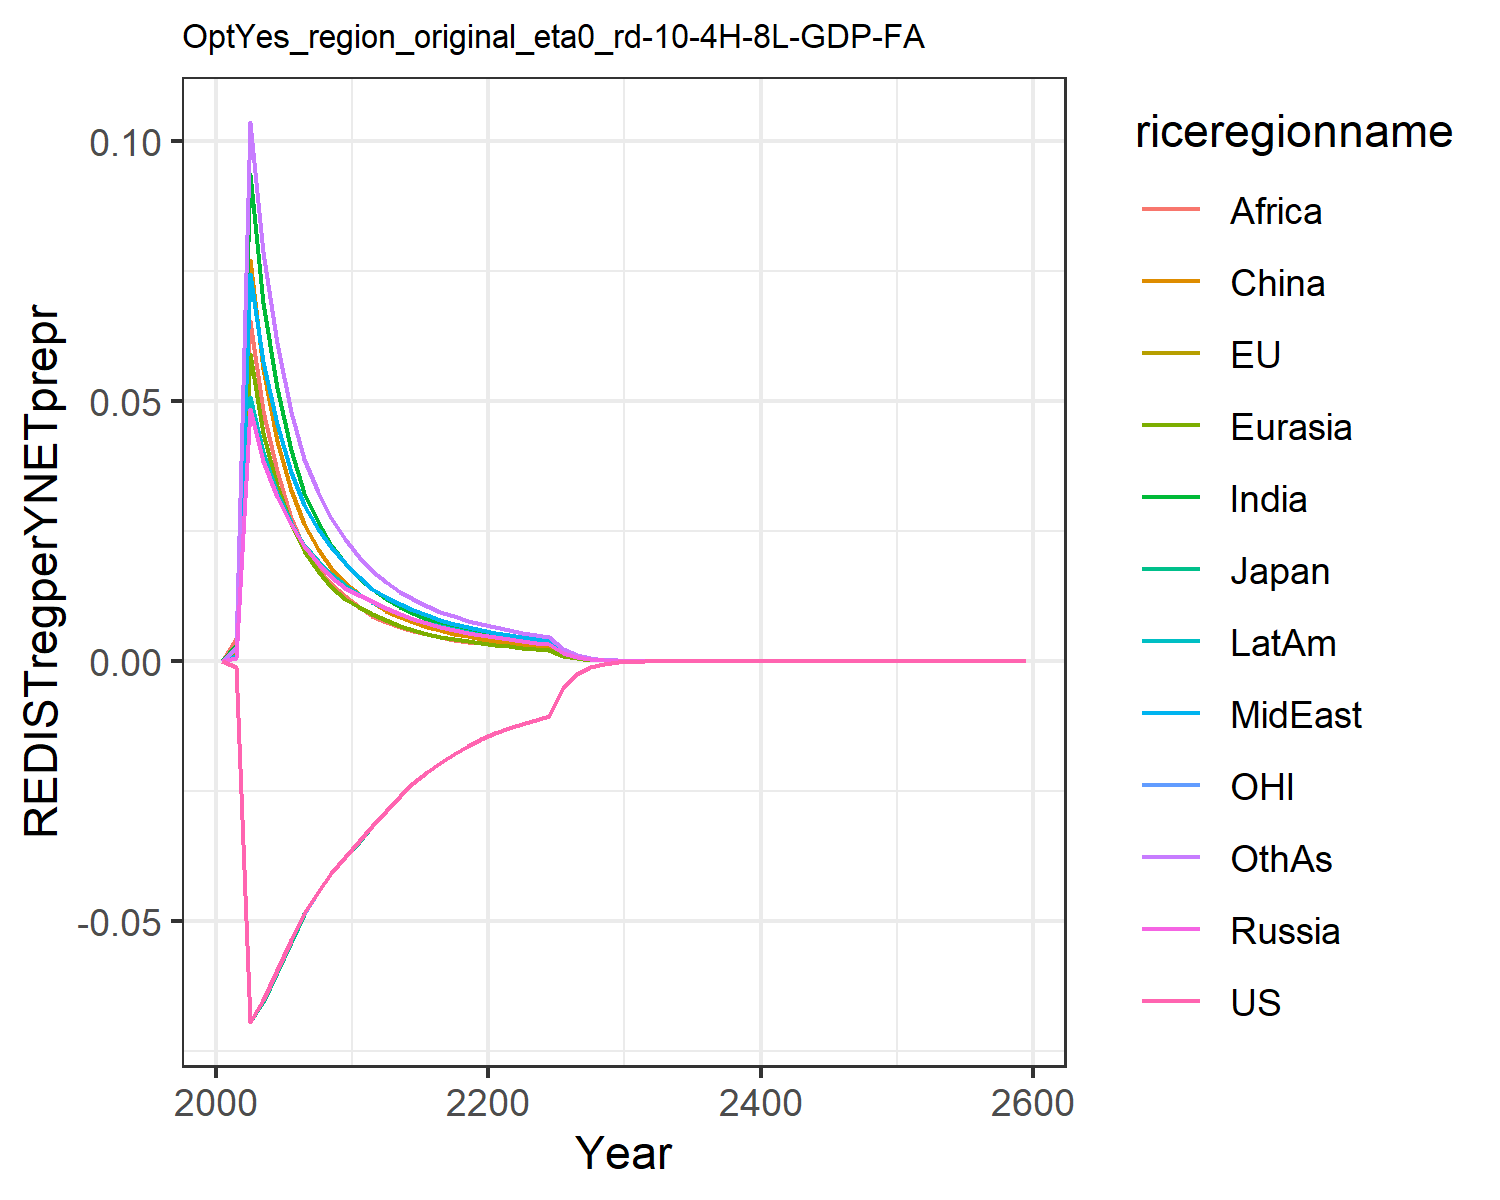

The file beside this chart, header and first rows:
0.0, 0.0, 0.0, 0.0, 0.0, 0.0, 0.0, 0.0, 0.0, 0.0, 0.0, 0.0
-0.00112, -0.00112, -0.00112, 0.0004959, 0.001193, 0.001589, 0.003146, 0.000878, 0.004456, 0.0008269, -0.00112, 0.002524
-0.0694, -0.0694, -0.06941, 0.04841, 0.05914, 0.07711, 0.09373, 0.07447, 0.06536, 0.05072, -0.0694, 0.1037
-0.0653, -0.06537, -0.06566, 0.03852, 0.04394, 0.05626, 0.06896, 0.05745, 0.04811, 0.04012, -0.06531, 0.07866
-0.05947, -0.05953, -0.0598, 0.03154, 0.03361, 0.04238, 0.0526, 0.04552, 0.03652, 0.03237, -0.0595, 0.06114
-0.05367, -0.05371, -0.054, 0.02631, 0.0263, 0.03288, 0.0406, 0.03633, 0.02757, 0.02654, -0.05372, 0.04795
-0.04857, -0.0486, -0.04872, 0.0222, 0.0211, 0.02642, 0.03241, 0.03001, 0.02161, 0.02239, -0.04862, 0.03884
-0.04441, -0.04444, -0.04448, 0.0189, 0.01724, 0.02155, 0.02667, 0.02548, 0.01778, 0.01924, -0.04446, 0.03245
-0.0408, -0.04083, -0.04087, 0.01625, 0.01428, 0.01784, 0.02225, 0.02186, 0.01483, 0.01668, -0.04085, 0.02745
-0.03764, -0.03767, -0.0377, 0.0141, 0.01199, 0.01495, 0.01879, 0.01892, 0.01252, 0.01458, -0.03768, 0.02346
-0.03469, -0.03471, -0.03474, 0.0127, 0.01035, 0.01292, 0.01602, 0.01615, 0.01039, 0.01285, -0.03472, 0.02007
-0.03167, -0.03168, -0.03169, 0.01149, 0.00901, 0.0113, 0.01379, 0.01386, 0.008711, 0.01138, -0.03169, 0.01736
-0.02878, -0.02877, -0.02877, 0.01026, 0.007827, 0.009699, 0.01199, 0.01236, 0.007549, 0.01021, -0.02877, 0.0151
-0.0259, -0.0259, -0.0259, 0.009095, 0.006798, 0.008469, 0.01047, 0.01094, 0.006606, 0.009098, -0.0259, 0.01334
-0.02349, -0.02349, -0.02349, 0.008123, 0.005958, 0.007446, 0.009219, 0.009761, 0.005821, 0.008164, -0.02349, 0.01185
-0.0214, -0.0214, -0.0214, 0.007299, 0.005261, 0.006589, 0.008169, 0.008761, 0.005162, 0.007365, -0.0214, 0.01058
-0.01955, -0.01955, -0.01955, 0.006591, 0.004676, 0.005867, 0.007281, 0.007903, 0.004604, 0.006674, -0.01955, 0.009495
-0.0179, -0.0179, -0.0179, 0.005977, 0.00418, 0.005252, 0.006525, 0.00716, 0.004129, 0.006071, -0.0179, 0.008559
-0.01642, -0.01641, -0.01641, 0.005441, 0.003756, 0.004726, 0.005876, 0.006512, 0.00372, 0.005542, -0.01641, 0.007747
-0.01507, -0.01507, -0.01507, 0.004969, 0.003391, 0.004273, 0.005315, 0.005944, 0.003367, 0.005074, -0.01507, 0.00704
-0.01392, -0.01392, -0.01392, 0.004548, 0.003079, 0.003887, 0.004854, 0.005471, 0.003077, 0.004681, -0.01392, 0.006455
-0.01295, -0.01295, -0.01295, 0.004173, 0.002809, 0.00355, 0.004455, 0.005056, 0.002826, 0.004334, -0.01295, 0.005944
-0.01208, -0.01208, -0.01208, 0.003842, 0.002566, 0.00325, 0.004081, 0.004662, 0.002609, 0.004005, -0.01208, 0.005464
-0.01129, -0.01129, -0.01129, 0.003547, 0.002352, 0.002983, 0.003748, 0.004307, 0.002401, 0.003706, -0.01129, 0.005033
-0.01057, -0.01057, -0.01057, 0.003281, 0.002162, 0.002747, 0.00345, 0.003986, 0.002213, 0.003436, -0.01057, 0.004646
-0.005137, -0.005137, -0.005137, 0.001578, 0.001033, 0.001316, 0.001651, 0.001917, 0.00106, 0.001655, -0.005137, 0.00223
-0.002487, -0.002487, -0.002487, 0.0007603, 0.000495, 0.0006313, 0.0007918, 0.0009234, 0.000509, 0.0007984, -0.002487, 0.001072
-0.001206, -0.001206, -0.001206, 0.0003667, 0.0002375, 0.0003035, 0.0003803, 0.0004453, 0.0002447, 0.0003855, -0.001206, 0.000516
-0.0005858, -0.0005858, -0.0005858, 0.000177, 0.0001142, 0.0001462, 0.0001829, 0.000215, 0.0001178, 0.0001863, -0.0005858, 0.0002487
-0.0002849, -0.0002849, -0.0002849, 8.55534747975142e-5, 5.4951484357657656e-5, 7.049344233107658e-5, 8.811767248162072e-5, 0.0001039, 5.67875928440142e-5, 9.011587033284602e-5, -0.0002849, 0.00012
-0.0001384, -0.0001384, -0.0001384, 4.130465202269078e-5, 2.6434176122062194e-5, 3.3961763940692913e-5, 4.242276753162457e-5, 5.017509577576898e-5, 2.7360975282320302e-5, 4.353488088578571e-5, -0.0001384, 5.789203124555458e-5
-6.723565297544067e-5, -6.723563474480369e-5, -6.723563338732194e-5, 1.99500364327301e-5, 1.2726214537907184e-5, 1.6373692638629293e-5, 2.043926883783574e-5, 2.4243293853913792e-5, 1.3192855476456686e-5, 2.103809316981205e-5, -6.723564579080865e-5, 2.7939328329720306e-5
-3.273778240470986e-5, -3.273777980014055e-5, -3.273777927933416e-5, 9.659425435587467e-6, 6.143532365401486e-6, 7.919260725281537e-6, 9.873023202721828e-6, 1.1739635640573507e-5, 6.377775026545278e-6, 1.0192279035386441e-5, -3.273778203930034e-5, 1.351661956180582e-5
-1.5948737414613097e-5, -1.5948736956680848e-5, -1.5948736807451206e-5, 4.681263139477031e-6, 2.969394163014038e-6, 3.835097841181594e-6, 4.7746122757297245e-6, 5.689874798865746e-6, 3.086741215989886e-6, 4.94223326085402e-6, -1.5948737438942912e-5, 6.546005416352946e-6
-7.772172492814887e-6, -7.772172411832588e-6, -7.772172370680363e-6, 2.2703580721591065e-6, 1.4366537865299616e-6, 1.859175419740026e-6, 2.3112052082395535e-6, 2.7597723487657477e-6, 1.4953530926137304e-6, 2.3981450617260485e-6, -7.772172517188966e-6, 3.172901737971026e-6
-3.7883115331332154e-6, -3.788311518983526e-6, -3.7883115079819205e-6, 1.101767357429056e-6, 6.956724036698687e-7, 9.020783602208936e-7, 1.1196669171465272e-6, 1.3394012482857977e-6, 7.24999571302631e-7, 1.1643206204280403e-6, -3.788311542207501e-6, 1.5390452184507375e-6
-1.8467440905546995e-6, -1.8467440881763157e-6, -1.8467440852964151e-6, 5.349471811053404e-7, 3.3711414907223025e-7, 4.3802224806831316e-7, 5.428039107807821e-7, 6.503963726834873e-7, 3.5175178677523603e-7, 5.655575352957125e-7, -1.8467440933290232e-6, 7.469967847074502e-7
-9.00343895927453e-7, -9.003438955599136e-7, -9.003438948176136e-7, 2.598537611198059e-7, 1.634671357845286e-7, 2.1283160109547273e-7, 2.633083599407042e-7, 3.1597091850493035e-7, 1.7076676605304987e-7, 2.74827568232839e-7, -9.003438967089516e-7, 3.627656448996872e-7
-4.389757289495471e-7, -4.3897572890295967e-7, -4.3897572871390154e-7, 1.2627566775960988e-7, 7.931105644082631e-8, 1.0347410719510167e-7, 1.277980108755283e-7, 1.5356588081677926e-7, 8.294861700334341e-8, 1.335984584292674e-7, -4.389757291602803e-7, 1.7625729222902282e-7
-2.1404079690575007e-7, -2.1404079690322533e-7, -2.14040796855529e-7, 6.138531539859435e-8, 3.849994427392417e-8, 5.033332442970179e-8, 6.205774371228348e-8, 7.46623524823525e-8, 4.031144827225041e-8, 6.496546307802726e-8, -2.1404079696106844e-7, 8.567598738078926e-8
-1.0436923771614308e-7, -1.0436923771735452e-7, -1.0436923770541388e-7, 2.985059603761204e-8, 1.8697841225415603e-8, 2.4495388932575572e-8, 3.014798604074259e-8, 3.631209155958817e-8, 1.9599234745816498e-8, 3.160010833913058e-8, -1.0436923773040261e-7, 4.166225677816584e-8
-3.544450342271108e-7, -3.544450342318079e-7, -3.544450342111207e-7, 1.0111987677789971e-7, 6.326681848990825e-8, 8.305794416504377e-8, 1.0204122611019523e-7, 1.2303053371192737e-7, 6.639049304591873e-8, 1.0707560447088162e-7, -3.544450342523751e-7, 1.411448438798743e-7
-1.728447502273052e-7, -1.7284475023909758e-7, -1.7284475020344538e-7, 4.919870301112731e-8, 3.074984467459222e-8, 4.0453847868441216e-8, 4.9609273711077656e-8, 5.986950794695491e-8, 3.230305082052299e-8, 5.210855346252083e-8, -1.7284475027162163e-7, 6.868195717687306e-8
-8.429003034934305e-8, -8.429003035300934e-8, -8.429003034422581e-8, 2.3942557573014155e-8, 1.4950471707797754e-8, 1.9710061429555288e-8, 2.412617699507205e-8, 2.914083978510547e-8, 1.57224659585344e-8, 2.5364006435537003e-8, -8.429003036041764e-8, 3.3430755020934646e-8
-4.110623751169106e-8, -4.1106237512748487e-8, -4.110623751059256e-8, 1.1654058175386812e-8, 7.271053910302637e-9, 9.60618603670751e-9, 1.1736505471227213e-8, 1.4187037307041921e-8, 7.654617380106679e-9, 1.2348323058389852e-8, -4.110623751444113e-8, 1.6276591801491724e-8
-2.004700831059878e-8, -2.0047008310890265e-8, -2.004700831036276e-8, 5.673676946744827e-9, 3.5371809931236193e-9, 4.6831254170787674e-9, 5.710858285952387e-9, 6.908207508968008e-9, 3.727688855032382e-9, 6.012724184158139e-9, -2.0047008311278156e-8, 7.926539980632247e-9
-9.776889920104848e-9, -9.776889920182808e-9, -9.776889920054087e-9, 2.7626428758334316e-9, 1.7211666389322038e-9, 2.2836556240838758e-9, 2.779490051950557e-9, 3.3644551200327104e-9, 1.8157584311267713e-9, 2.9281981623410956e-9, -9.776889920271962e-9, 3.8609748216578376e-9
-4.7682641391015066e-9, -4.768264139121916e-9, -4.7682641390905795e-9, 1.3453967303950574e-9, 8.376907623520559e-10, 1.1138453898854013e-9, 1.3530692659019955e-9, 1.6388240608776573e-9, 8.84644449848263e-10, 1.4262280593569804e-9, -4.768264139142464e-9, 1.8810253186323726e-9
-2.325559885631471e-9, -2.3255598856367295e-9, -2.3255598856291153e-9, 6.552921223006178e-10, 4.077840279414545e-10, 5.433869495542272e-10, 6.588053329499794e-10, 7.983832723355665e-10, 4.310848442114734e-10, 6.947537964608677e-10, -2.3255598856414783e-9, 9.165766269188207e-10
-1.1342314837728189e-9, -1.1342314837741572e-9, -1.1342314837723105e-9, 3.192071570468778e-10, 1.985426588078483e-10, 2.651398276759193e-10, 3.208250437173631e-10, 3.889967611692639e-10, 2.1010287859963661e-10, 3.3847065292406824e-10, -1.1342314837752578e-9, 4.466962265045248e-10
-5.53200035174131e-10, -5.532000351744685e-10, -5.532000351740211e-10, 1.555099238699871e-10, 9.668228477871465e-11, 1.293941236986239e-10, 1.562594229775353e-10, 1.8955295548615197e-10, 1.024163410884124e-10, 1.6491284232351747e-10, -5.532000351747241e-10, 2.1773025128628158e-10
-2.69816483810687e-10, -2.698164838107714e-10, -2.698164838106632e-10, 7.57681460542324e-11, 4.7087160956179433e-11, 6.31569395627202e-11, 7.611748249525173e-11, 9.237623529921332e-11, 4.993073980528967e-11, 8.035760924160951e-11, -2.698164838108309e-10, 1.0614083668148523e-10
-1.3160125859112579e-10, -1.316012585911468e-10, -1.3160125859112067e-10, 3.6919345936420337e-11, 2.293582719646459e-11, 3.083105304009732e-11, 3.708317962085238e-11, 4.502261098691776e-11, 2.434570637887719e-11, 3.91592841770358e-11, -1.3160125859116068e-10, 5.1748565848205096e-11
-6.418838527707599e-11, -6.418838527708119e-11, -6.418838527707488e-11, 1.799104005852558e-11, 1.1173185341831703e-11, 1.5052576564275866e-11, 1.806835254614507e-11, 2.1945114559095114e-11, 1.1872088573959384e-11, 1.9084210916109224e-11, -6.418838527708443e-11, 2.523257449101093e-11
-3.1308142865250986e-11, -3.130814286525226e-11, -3.1308142865250734e-11, 8.767787383158937e-12, 5.4435879449795956e-12, 7.349935840172698e-12, 8.804494242041108e-12, 1.06973995791541e-11, 5.7899859824396464e-12, 9.30127026839326e-12, -3.130814286525303e-11, 1.2304616066293735e-11
-1.5270816457817397e-11, -1.527081645781771e-11, -1.5270816457817342e-11, 4.273188926227568e-12, 2.6523729246285616e-12, 3.5892357685122857e-12, 4.290720656169998e-12, 5.214931006367649e-12, 2.8240298194812658e-12, 4.5335258070485255e-12, -1.5270816457817888e-11, 6.000867980060865e-12
-7.448537092780913e-12, -7.448537092780991e-12, -7.448537092780902e-12, 2.0827623272928243e-12, 1.2924713930802992e-12, 1.7529201697041487e-12, 2.0911836299382e-12, 2.5424124839342894e-12, 1.3775221858831636e-12, 2.209800936345291e-12, -7.448537092781033e-12, 2.926821273590289e-12
-3.6331489688998705e-12, -3.6331489688998895e-12, -3.633148968899868e-12, 1.0151970271997948e-12, 6.298550583405363e-13, 8.561707536239407e-13, 1.0192640866952304e-12, 1.2395611535771166e-12, 6.719888207331653e-13, 1.0771871415000822e-12, -3.6331489688999e-12, 1.4276160581784945e-12
-1.7721425976739494e-12, -1.772142597673954e-12, -1.772142597673949e-12, 4.94859243900304e-13, 3.0696602988099224e-13, 4.1820911526912805e-13, 4.968333786081628e-13, 6.043827584788084e-13, 3.2783591442334907e-13, 5.251073000632112e-13, -1.7721425976739565e-12, 6.963971878013884e-13
-8.644047325323706e-13, -8.644047325323717e-13, -8.644047325323703e-13, 2.4123021958762074e-13, 1.4961221156452804e-13, 2.0429537986005547e-13, 2.421929415630811e-13, 2.946973552126497e-13, 1.5994816813891067e-13, 2.55989402333591e-13, -8.644047325323721e-13, 3.3972734501515087e-13
